The GitHub repository felikemath/Rubik-s-Cube-Move-Detection contains a labelled image folder "Move-Detection-Cube-2" with 2 categories: moving, still. Examples follow, each with its label.

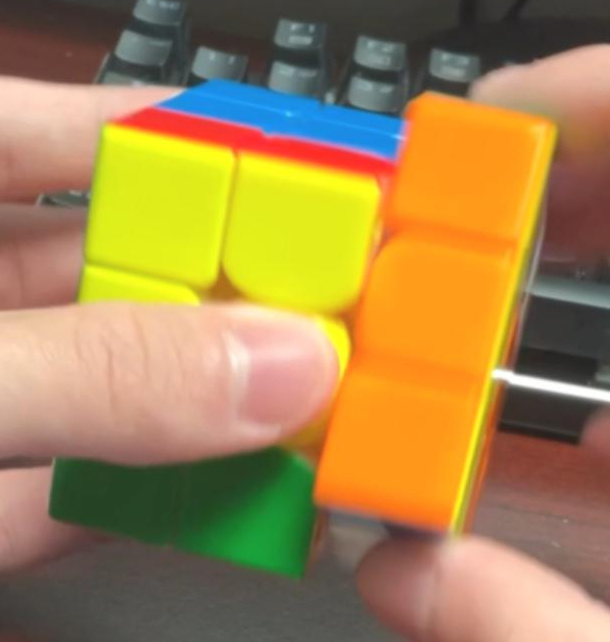
Label: moving

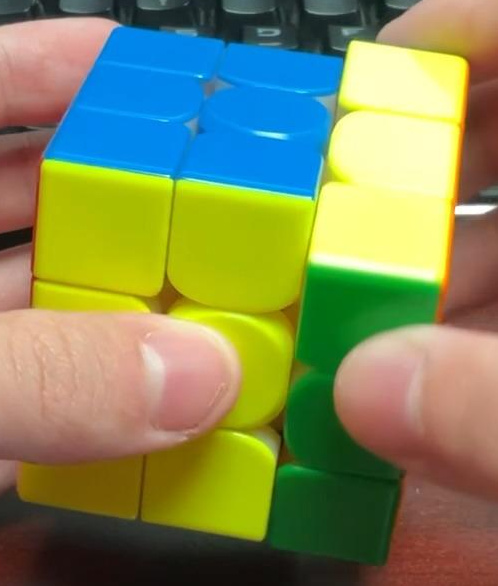
Label: moving

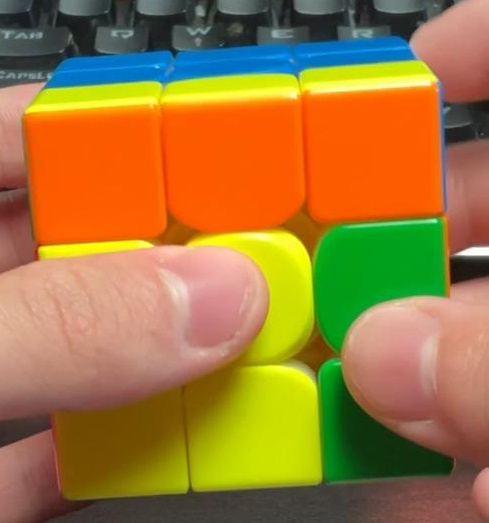
Label: still

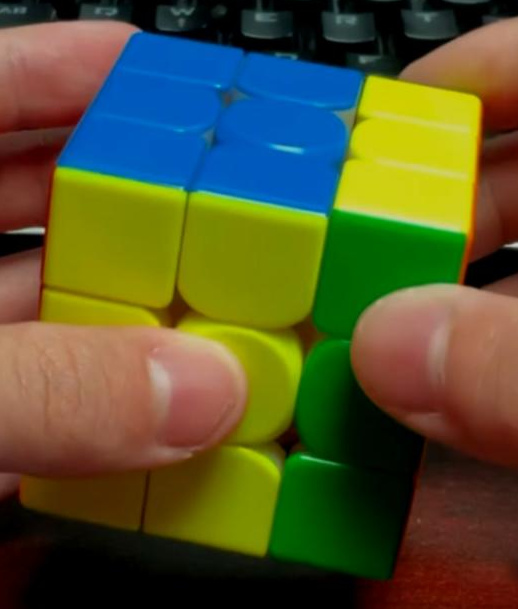
Label: still

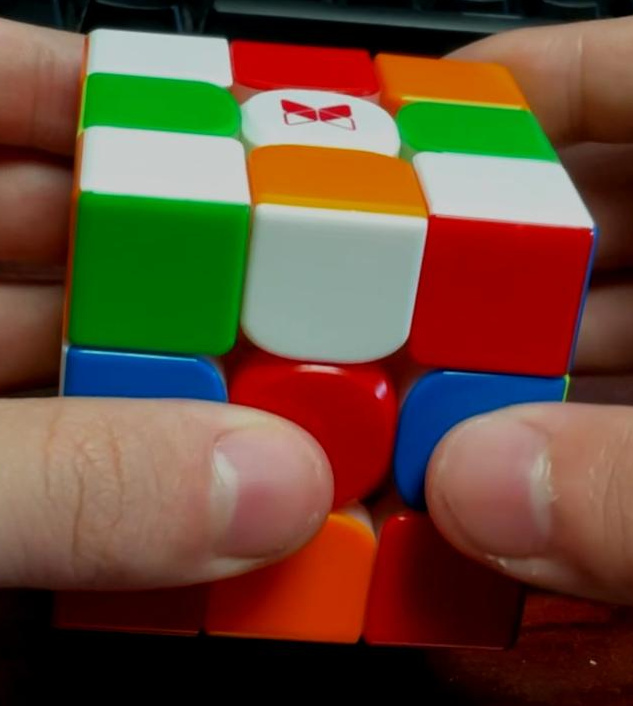
Label: still

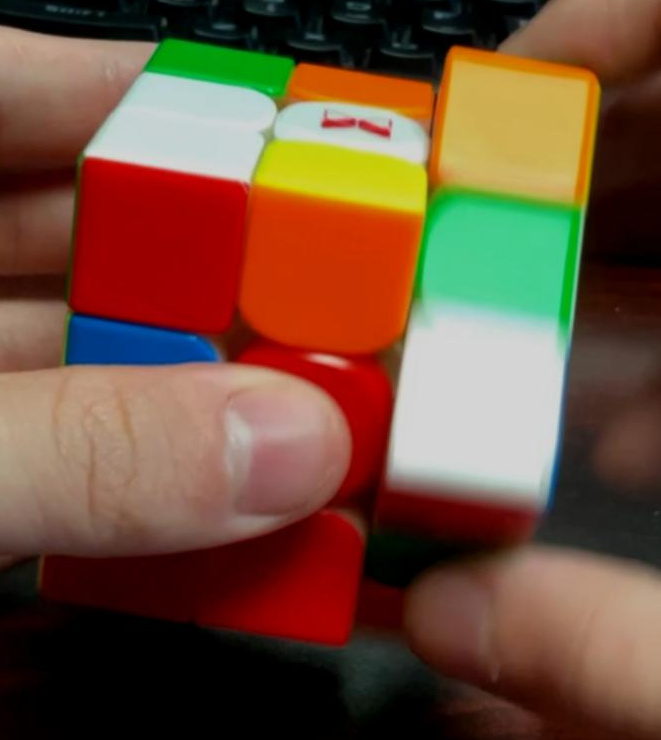
Label: moving
